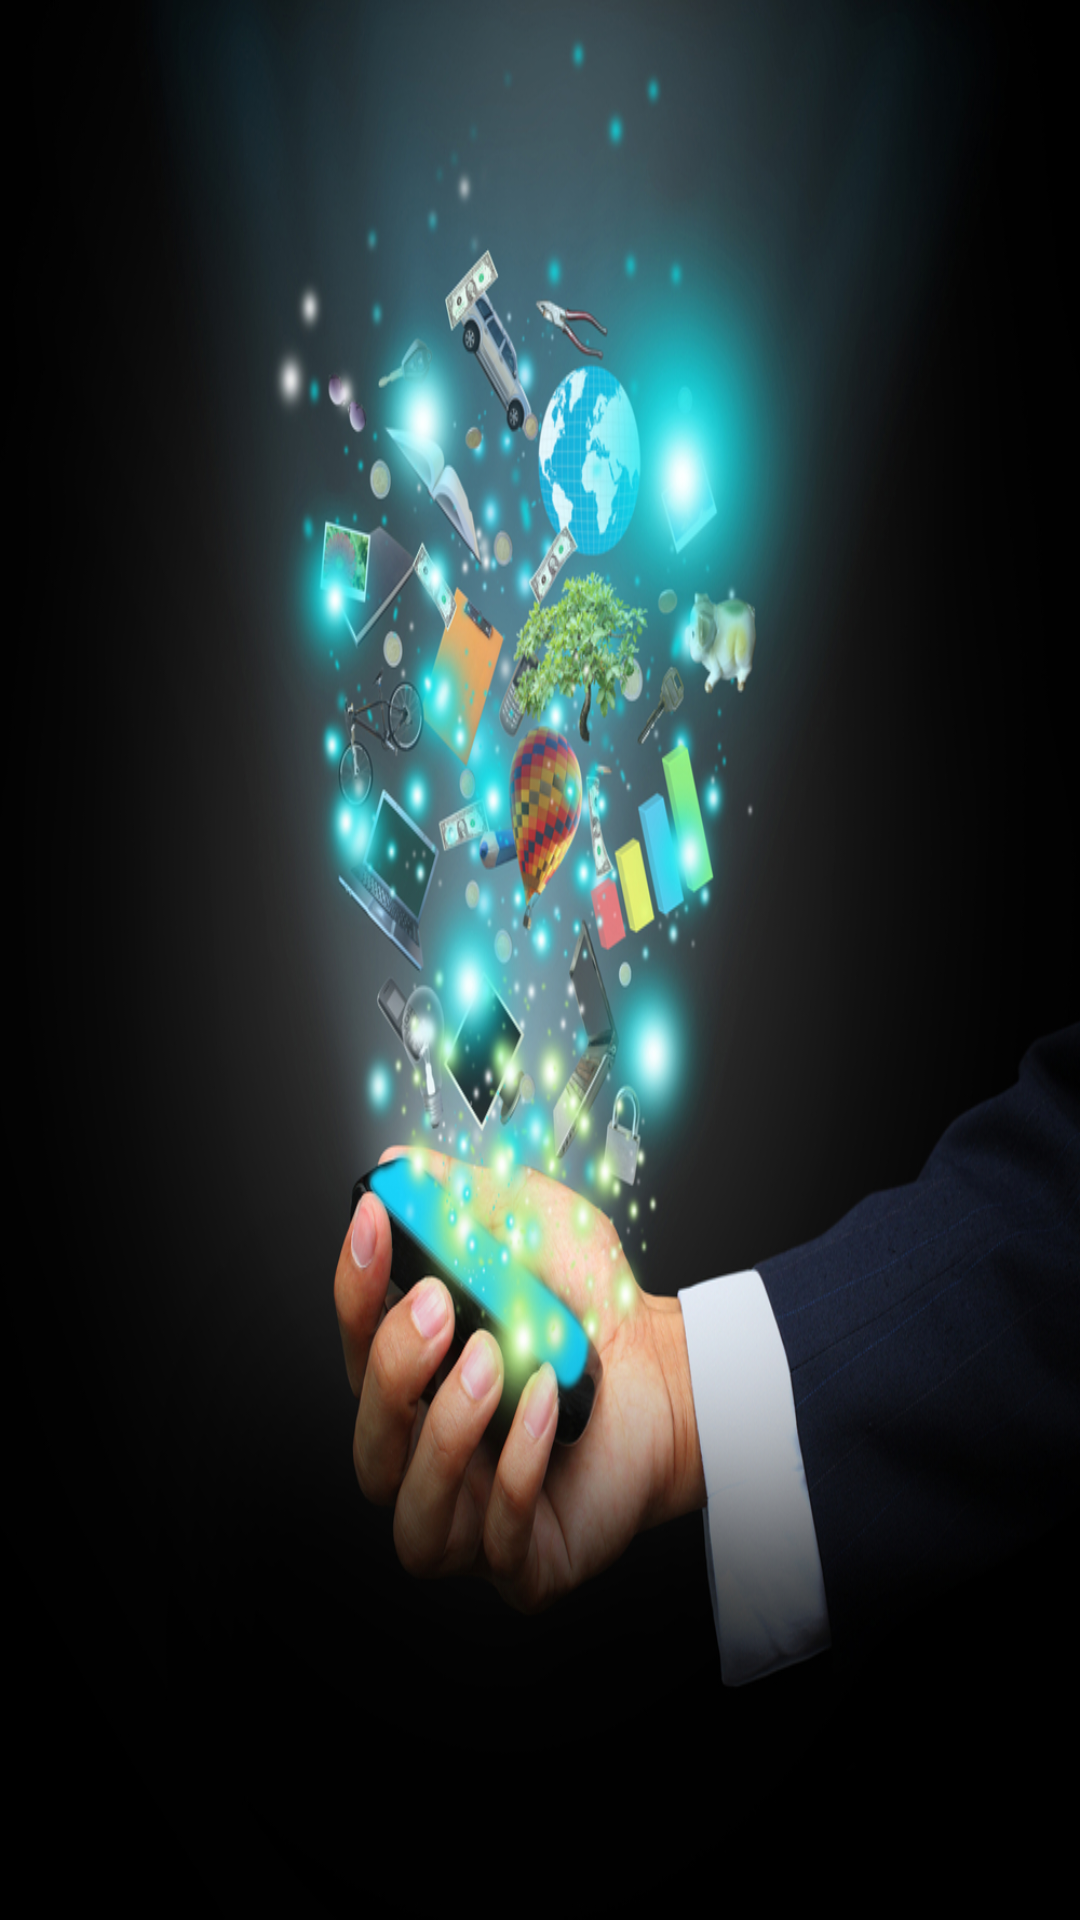

Produce the Android XML layout that renders to this screen, including the resource entries it uses.
<!-- AndroidManifest.xml: application theme AppTheme -->
<!-- res/layout/activity_splash_screen.xml -->
<?xml version="1.0" encoding="utf-8"?>
<android.support.constraint.ConstraintLayout xmlns:android="http://schemas.android.com/apk/res/android"
    xmlns:app="http://schemas.android.com/apk/res-auto"
    xmlns:tools="http://schemas.android.com/tools"
    android:layout_width="match_parent"
    android:layout_height="match_parent"
    android:background="@drawable/mynewsplash"
    tools:context=".SplashScreen">

</android.support.constraint.ConstraintLayout>
<!-- resources referenced by this layout -->
<resources>
  <!-- drawable mynewsplash: jpg bitmap (drawable, 488214 bytes) -->
  <style name="AppTheme" parent="Base.Theme.AppCompat.Light.DarkActionBar">
          
          <item name="colorPrimary">@color/colorPrimary</item>
          <item name="colorPrimaryDark">@color/colorPrimaryDark</item>
          <item name="colorAccent">@color/colorAccent</item>
      </style>
  <color name="colorPrimary">#3F51B5</color>
  <color name="colorPrimaryDark">#303F9F</color>
  <color name="colorAccent">#ebd0408b</color>
</resources>
